Dataset: dataset (GitHub, MrHarsh10/tspi_-RKNN_MobileNetV3). Classes: cat, cattle, dog, house, pig.

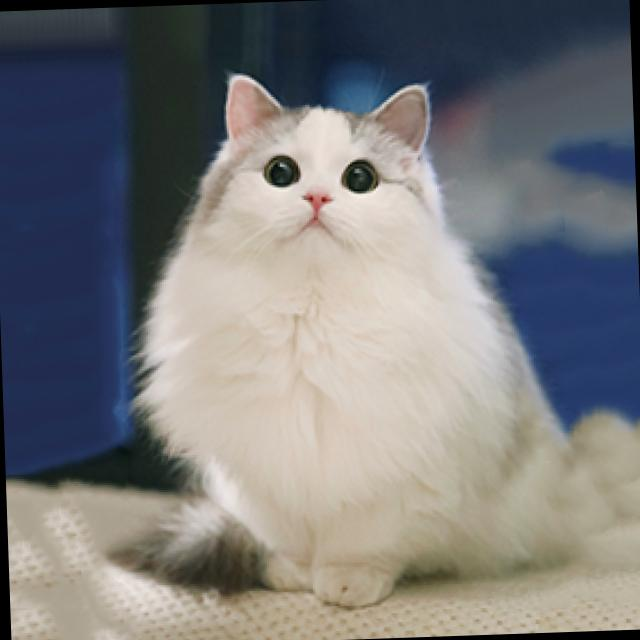
Label: cat

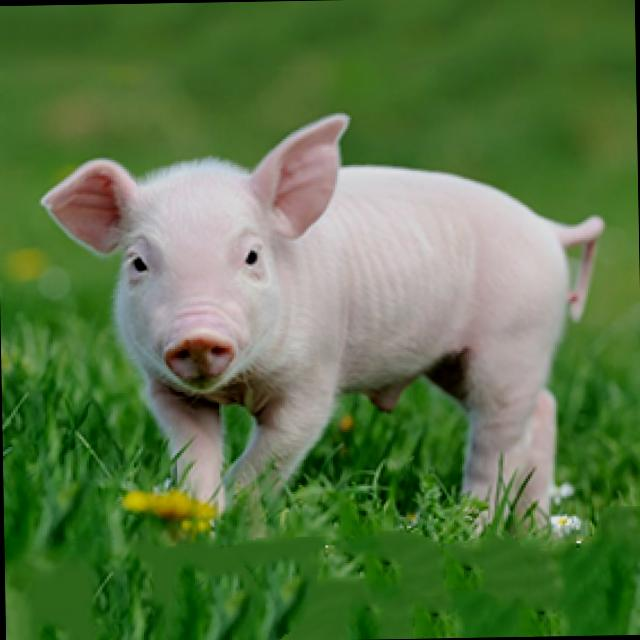
Label: pig

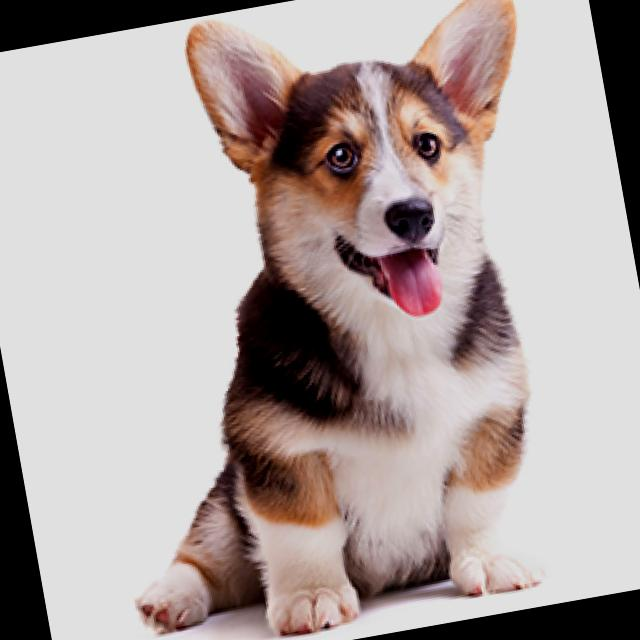
Label: dog

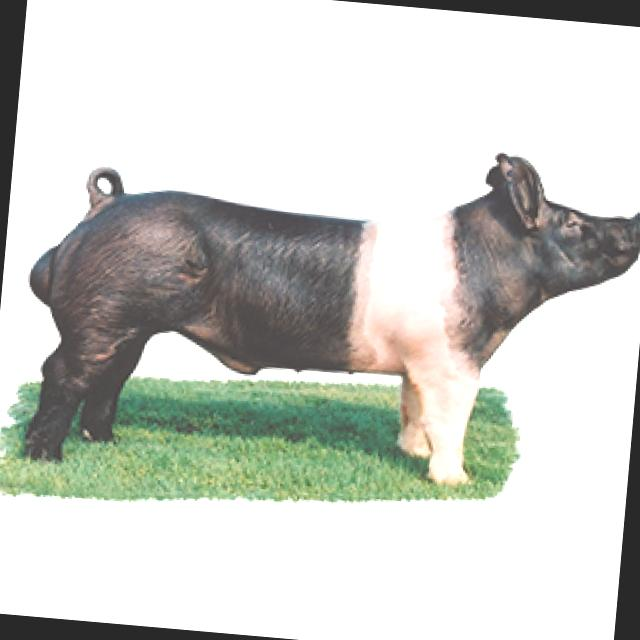
Label: pig

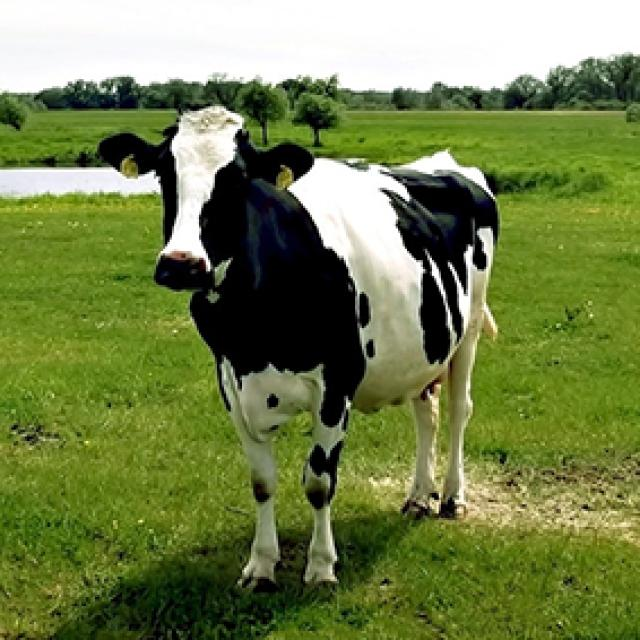
Label: cattle

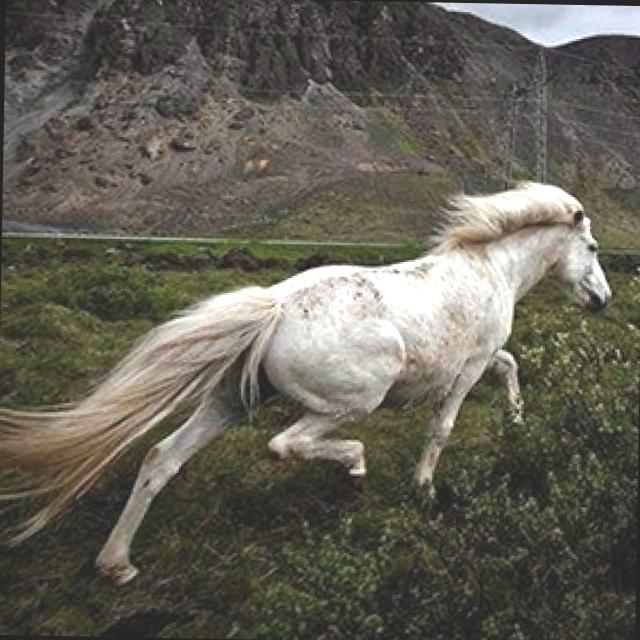
Label: house
